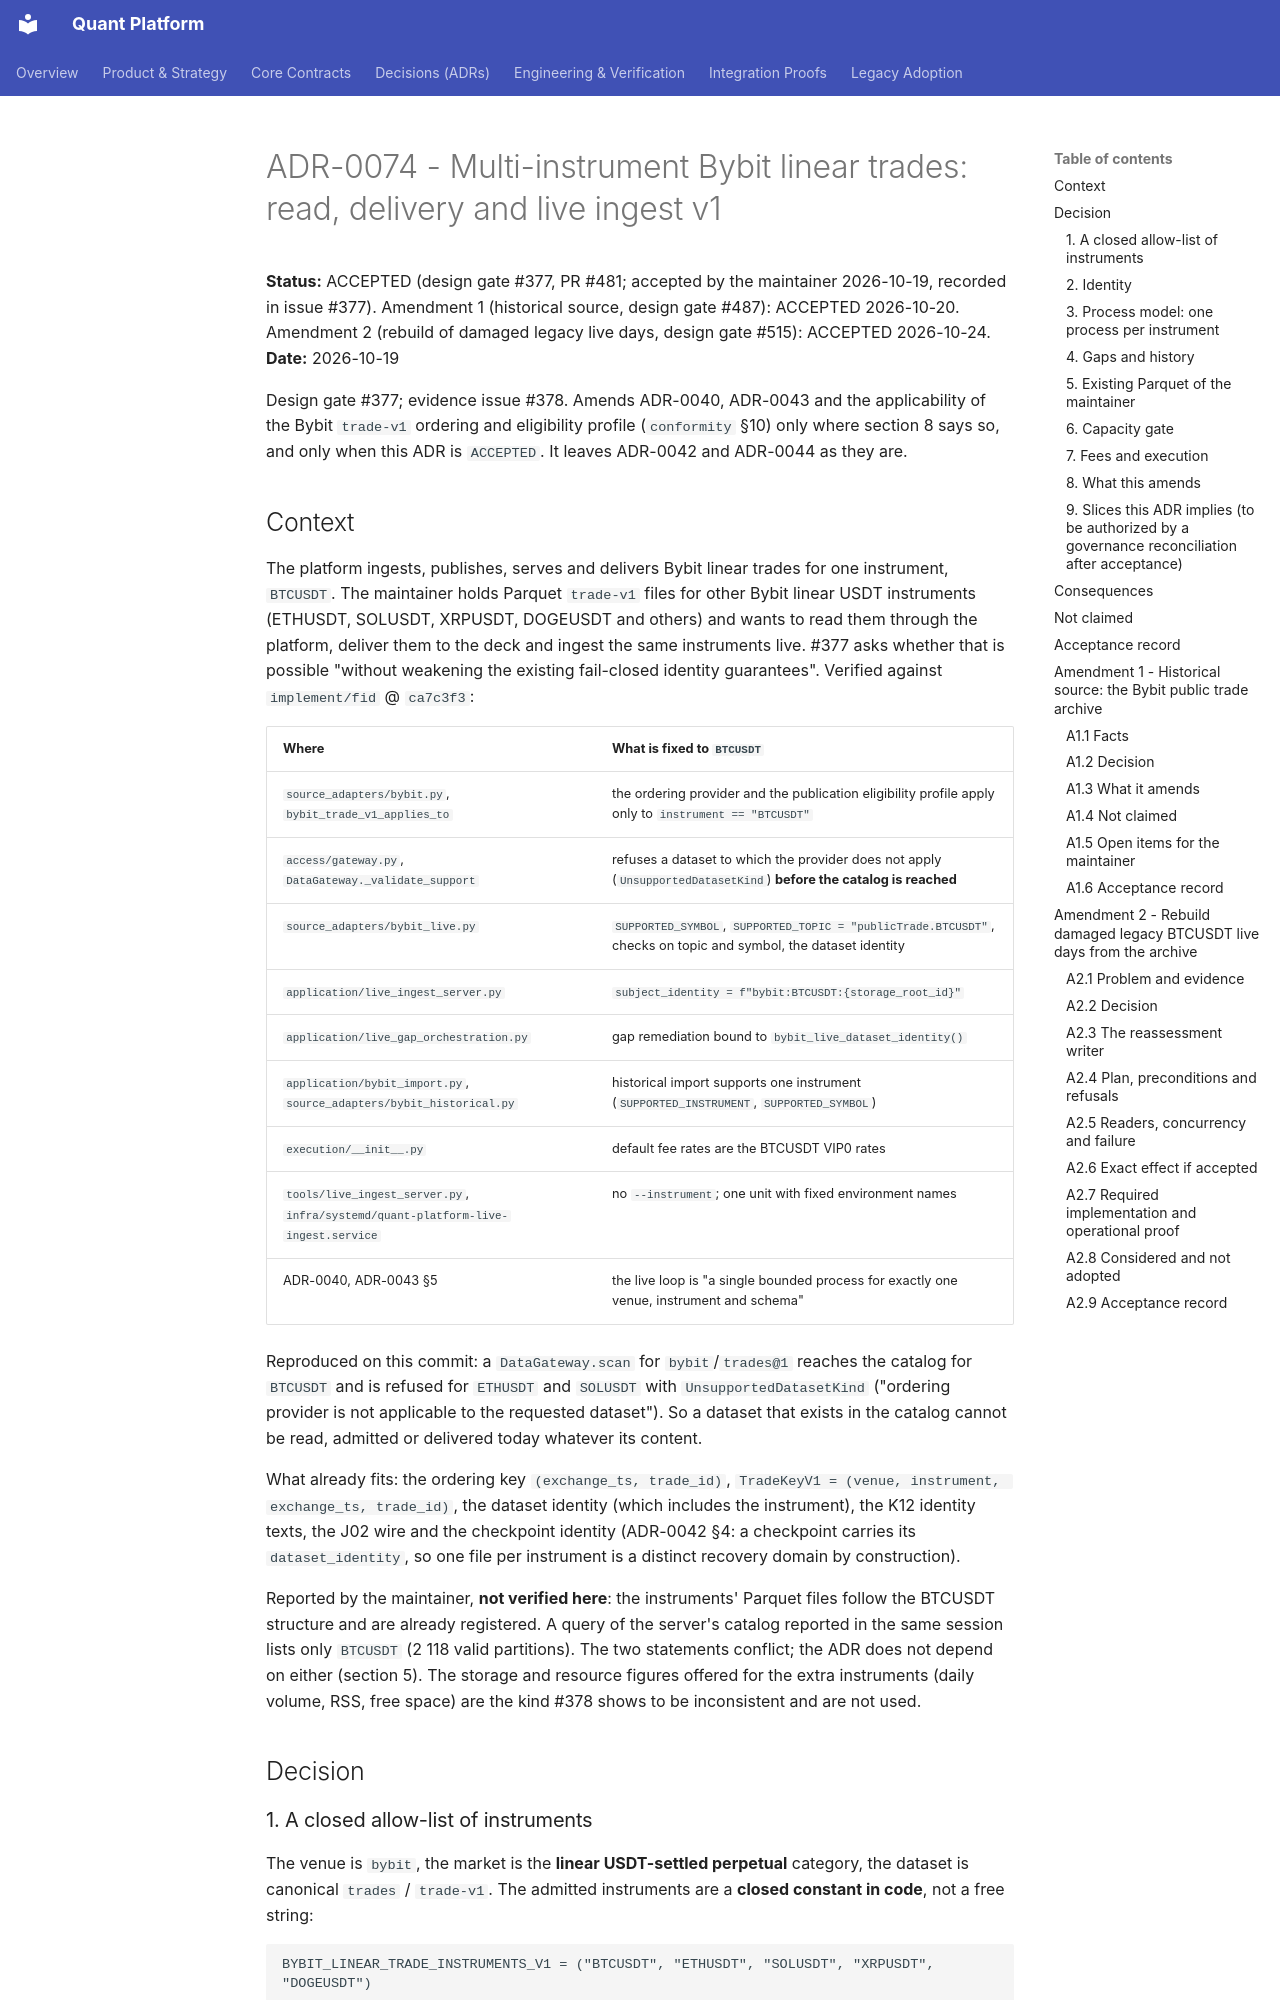

repository: NeoNix-Lab/quant-platform · page: decisions/ADR-0074-multi-instrument-bybit-linear-trades-v1/index.html · generator: mkdocs

# ADR-0074 - Multi-instrument Bybit linear trades: read, delivery and live ingest v1

**Status:** ACCEPTED (design gate #377, PR #481; accepted by the maintainer 2026-10-19, recorded in issue #377). Amendment 1
(historical source, design gate #487): ACCEPTED 2026-10-20. Amendment 2 (rebuild of damaged legacy live days, design gate #515):
ACCEPTED 2026-10-24.
**Date:** 2026-10-19

Design gate #377; evidence issue #378. Amends ADR-0040, ADR-0043 and the applicability of the Bybit `trade-v1` ordering and
eligibility profile (`conformity` §10) only where section 8 says so, and only when this ADR is `ACCEPTED`. It leaves ADR-0042 and
ADR-0044 as they are.

## Context

The platform ingests, publishes, serves and delivers Bybit linear trades for one instrument, `BTCUSDT`. The maintainer holds
Parquet `trade-v1` files for other Bybit linear USDT instruments (ETHUSDT, SOLUSDT, XRPUSDT, DOGEUSDT and others) and wants to read them through the
platform, deliver them to the deck and ingest the same instruments live. #377 asks whether that is possible "without weakening the
existing fail-closed identity guarantees". Verified against `implement/fid` @ `ca7c3f3`:

| Where | What is fixed to `BTCUSDT` |
| --- | --- |
| `source_adapters/bybit.py`, `bybit_trade_v1_applies_to` | the ordering provider and the publication eligibility profile apply only to `instrument == "BTCUSDT"` |
| `access/gateway.py`, `DataGateway._validate_support` | refuses a dataset to which the provider does not apply (`UnsupportedDatasetKind`) **before the catalog is reached** |
| `source_adapters/bybit_live.py` | `SUPPORTED_SYMBOL`, `SUPPORTED_TOPIC = "publicTrade.BTCUSDT"`, checks on topic and symbol, the dataset identity |
| `application/live_ingest_server.py` | `subject_identity = f"bybit:BTCUSDT:{storage_root_id}"` |
| `application/live_gap_orchestration.py` | gap remediation bound to `bybit_live_dataset_identity()` |
| `application/bybit_import.py`, `source_adapters/bybit_historical.py` | historical import supports one instrument (`SUPPORTED_INSTRUMENT`, `SUPPORTED_SYMBOL`) |
| `execution/__init__.py` | default fee rates are the BTCUSDT VIP0 rates |
| `tools/live_ingest_server.py`, `infra/systemd/quant-platform-live-ingest.service` | no `--instrument`; one unit with fixed environment names |
| ADR-0040, ADR-0043 §5 | the live loop is "a single bounded process for exactly one venue, instrument and schema" |

Reproduced on this commit: a `DataGateway.scan` for `bybit`/`trades@1` reaches the catalog for `BTCUSDT` and is refused for
`ETHUSDT` and `SOLUSDT` with `UnsupportedDatasetKind` ("ordering provider is not applicable to the requested dataset"). So a
dataset that exists in the catalog cannot be read, admitted or delivered today whatever its content.

What already fits: the ordering key `(exchange_ts, trade_id)`, `TradeKeyV1 = (venue, instrument, exchange_ts, trade_id)`, the
dataset identity (which includes the instrument), the K12 identity texts, the J02 wire and the checkpoint identity
(ADR-0042 §4: a checkpoint carries its `dataset_identity`, so one file per instrument is a distinct recovery domain by
construction).

Reported by the maintainer, **not verified here**: the instruments' Parquet files follow the BTCUSDT structure and are already
registered. A query of the server's catalog reported in the same session lists only `BTCUSDT` (2 118 valid partitions). The two
statements conflict; the ADR does not depend on either (section 5). The storage and resource figures offered for the extra
instruments (daily volume, RSS, free space) are the kind #378 shows to be inconsistent and are not used.

## Decision

### 1. A closed allow-list of instruments

The venue is `bybit`, the market is the **linear USDT-settled perpetual** category, the dataset is canonical `trades` /
`trade-v1`. The admitted instruments are a **closed constant in code**, not a free string:

```text
BYBIT_LINEAR_TRADE_INSTRUMENTS_V1 = ("BTCUSDT", "ETHUSDT", "SOLUSDT", "XRPUSDT", "DOGEUSDT")
```

One definition is used by the ordering provider's applicability, the eligibility profile, the historical import and the live
adapter. Spot, inverse, other venues and any other symbol (for example `ADAUSDT`) are not admitted. A new instrument is admitted by an amendment appended to this ADR, a change of the constant and the
capacity rule of section 6. L2 is not covered: its ordering policy is keyed by `(venue, instrument)` and stays as ADR-0070 has it.
